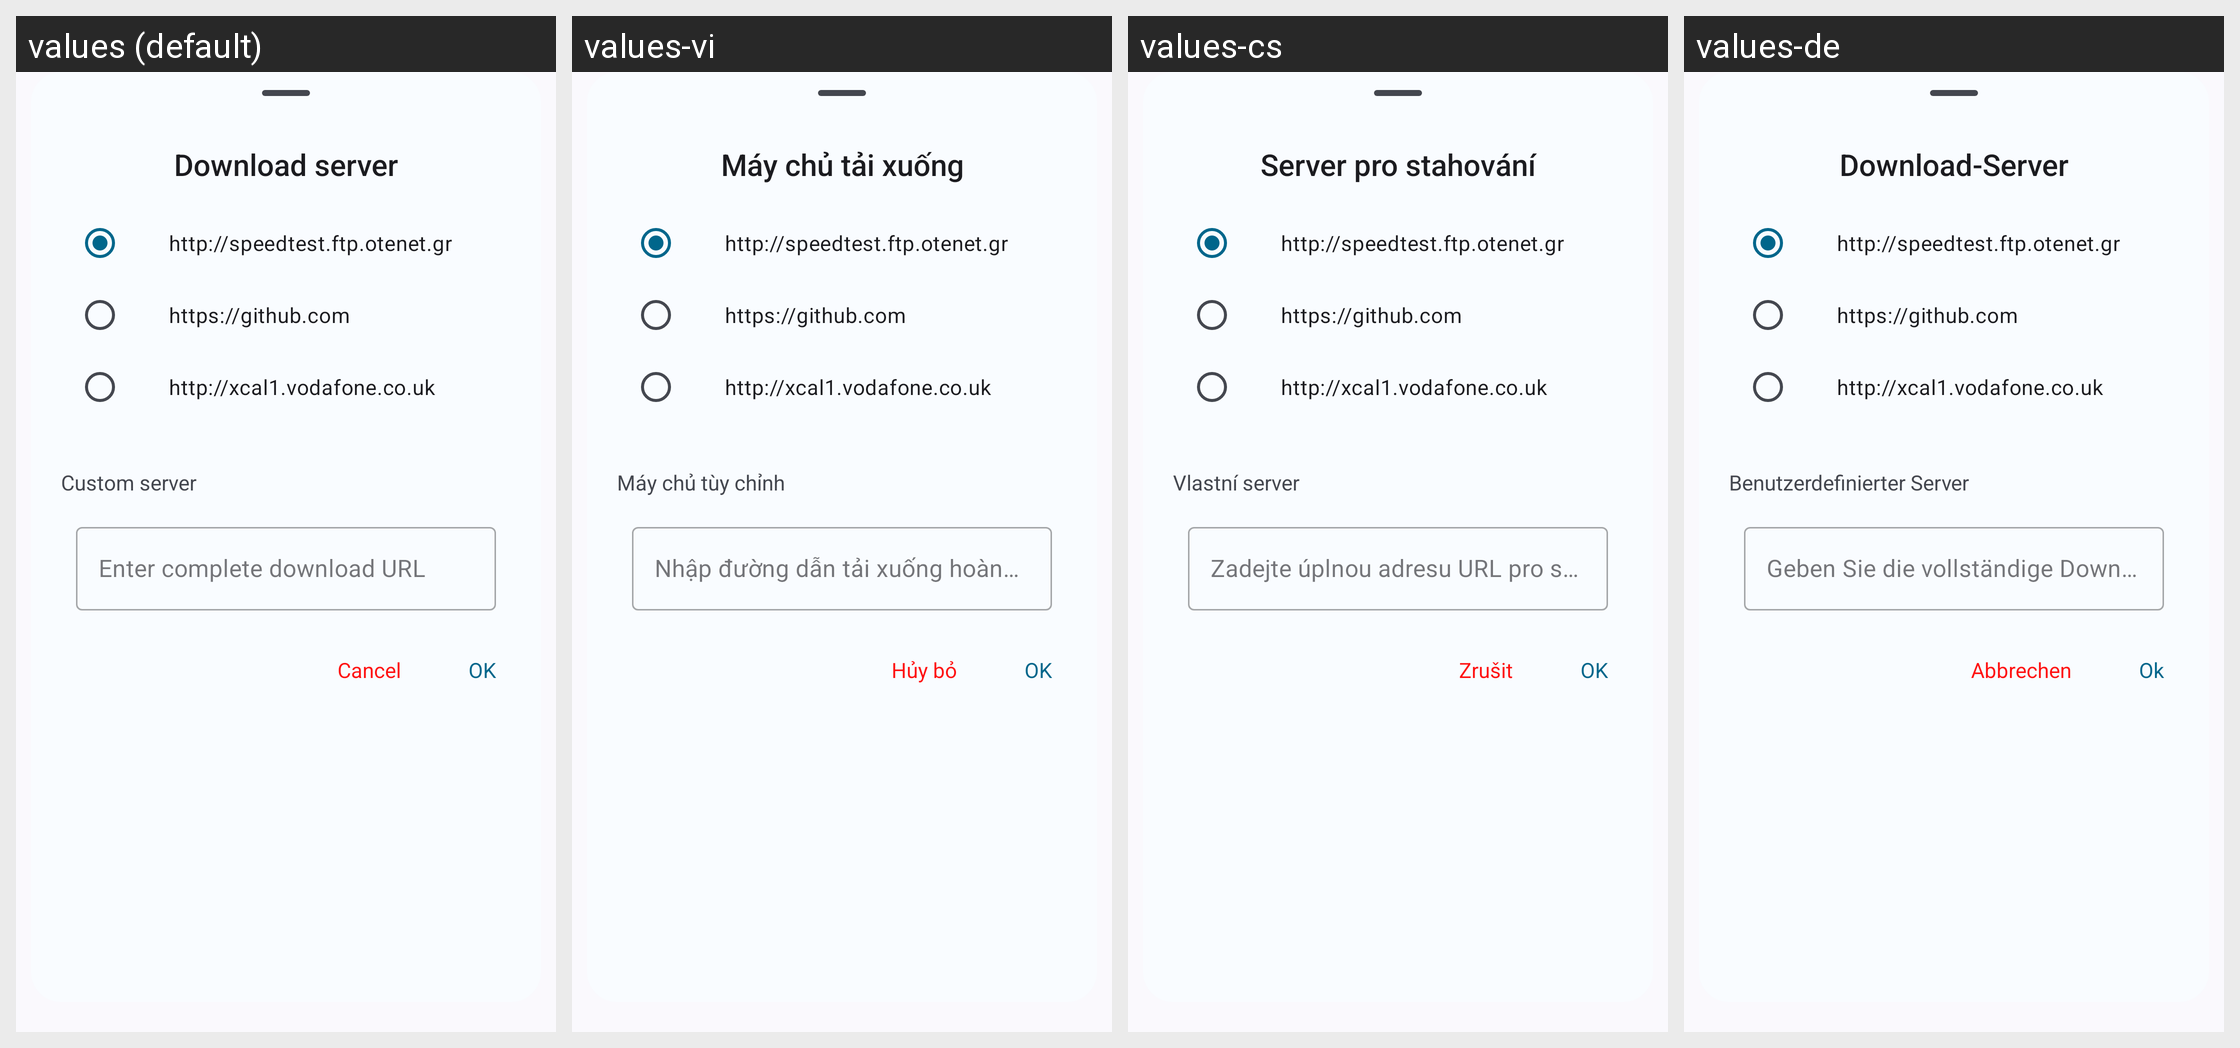

This grid shows one Android layout under several languages. Give, for every string resource on the screen, its name, the default text and each shown locale's text.
Android screen res/layout/layout_download_server.xml rendered under 4 locales, left to right: values (default), values-vi, values-cs, values-de. Device: Nexus 5 (rendered at 1080×1920; each locale shown at half size, 540×960, under a caption strip naming it); theme Theme.DataMonitor.
Other locales in the repository, not shown: values-ar, values-bho, values-es, values-et, values-fr, values-ga, values-hi, values-hu, values-ia, values-in, values-it, values-iw, values-ja, values-ko, values-ml, values-mr, values-ms, values-nb-rNO, values-nl, values-ota, values-pl, values-pt, values-pt-rBR, values-ro, values-ru, values-ta, values-tr, values-uk, values-uz, values-zh-rCN, values-zh-rTW.
Strings drawn on this screen, with the default value and each locale's value (text and hints the layout hard-codes, and strings that could not be matched under every locale, appear in the picture but are not listed):

settings_download_server
  values: Download server
  values-vi: Máy chủ tải xuống
  values-cs: Server pro stahování
  values-de: Download-Server

download_url_1_summary
  values: http://speedtest.ftp.otenet.gr
  values-vi: http://speedtest.ftp.otenet.gr  [not translated; the default value is used]
  values-cs: http://speedtest.ftp.otenet.gr  [not translated; the default value is used]
  values-de: http://speedtest.ftp.otenet.gr  [not translated; the default value is used]

download_url_2_summary
  values: https://github.com
  values-vi: https://github.com  [not translated; the default value is used]
  values-cs: https://github.com  [not translated; the default value is used]
  values-de: https://github.com  [not translated; the default value is used]

download_url_3_summary
  values: http://xcal1.vodafone.co.uk
  values-vi: http://xcal1.vodafone.co.uk  [not translated; the default value is used]
  values-cs: http://xcal1.vodafone.co.uk  [not translated; the default value is used]
  values-de: http://xcal1.vodafone.co.uk  [not translated; the default value is used]

label_custom_server
  values: Custom server
  values-vi: Máy chủ tùy chỉnh
  values-cs: Vlastní server
  values-de: Benutzerdefinierter Server

custom_download_url_hint
  values: Enter complete download URL
  values-vi: Nhập đường dẫn tải xuống hoàn chỉnh
  values-cs: Zadejte úplnou adresu URL pro stahování
  values-de: Geben Sie die vollständige Download-URL ein

action_cancel
  values: Cancel
  values-vi: Hủy bỏ
  values-cs: Zrušit
  values-de: Abbrechen

action_ok
  values: OK
  values-vi: OK
  values-cs: OK
  values-de: Ok
